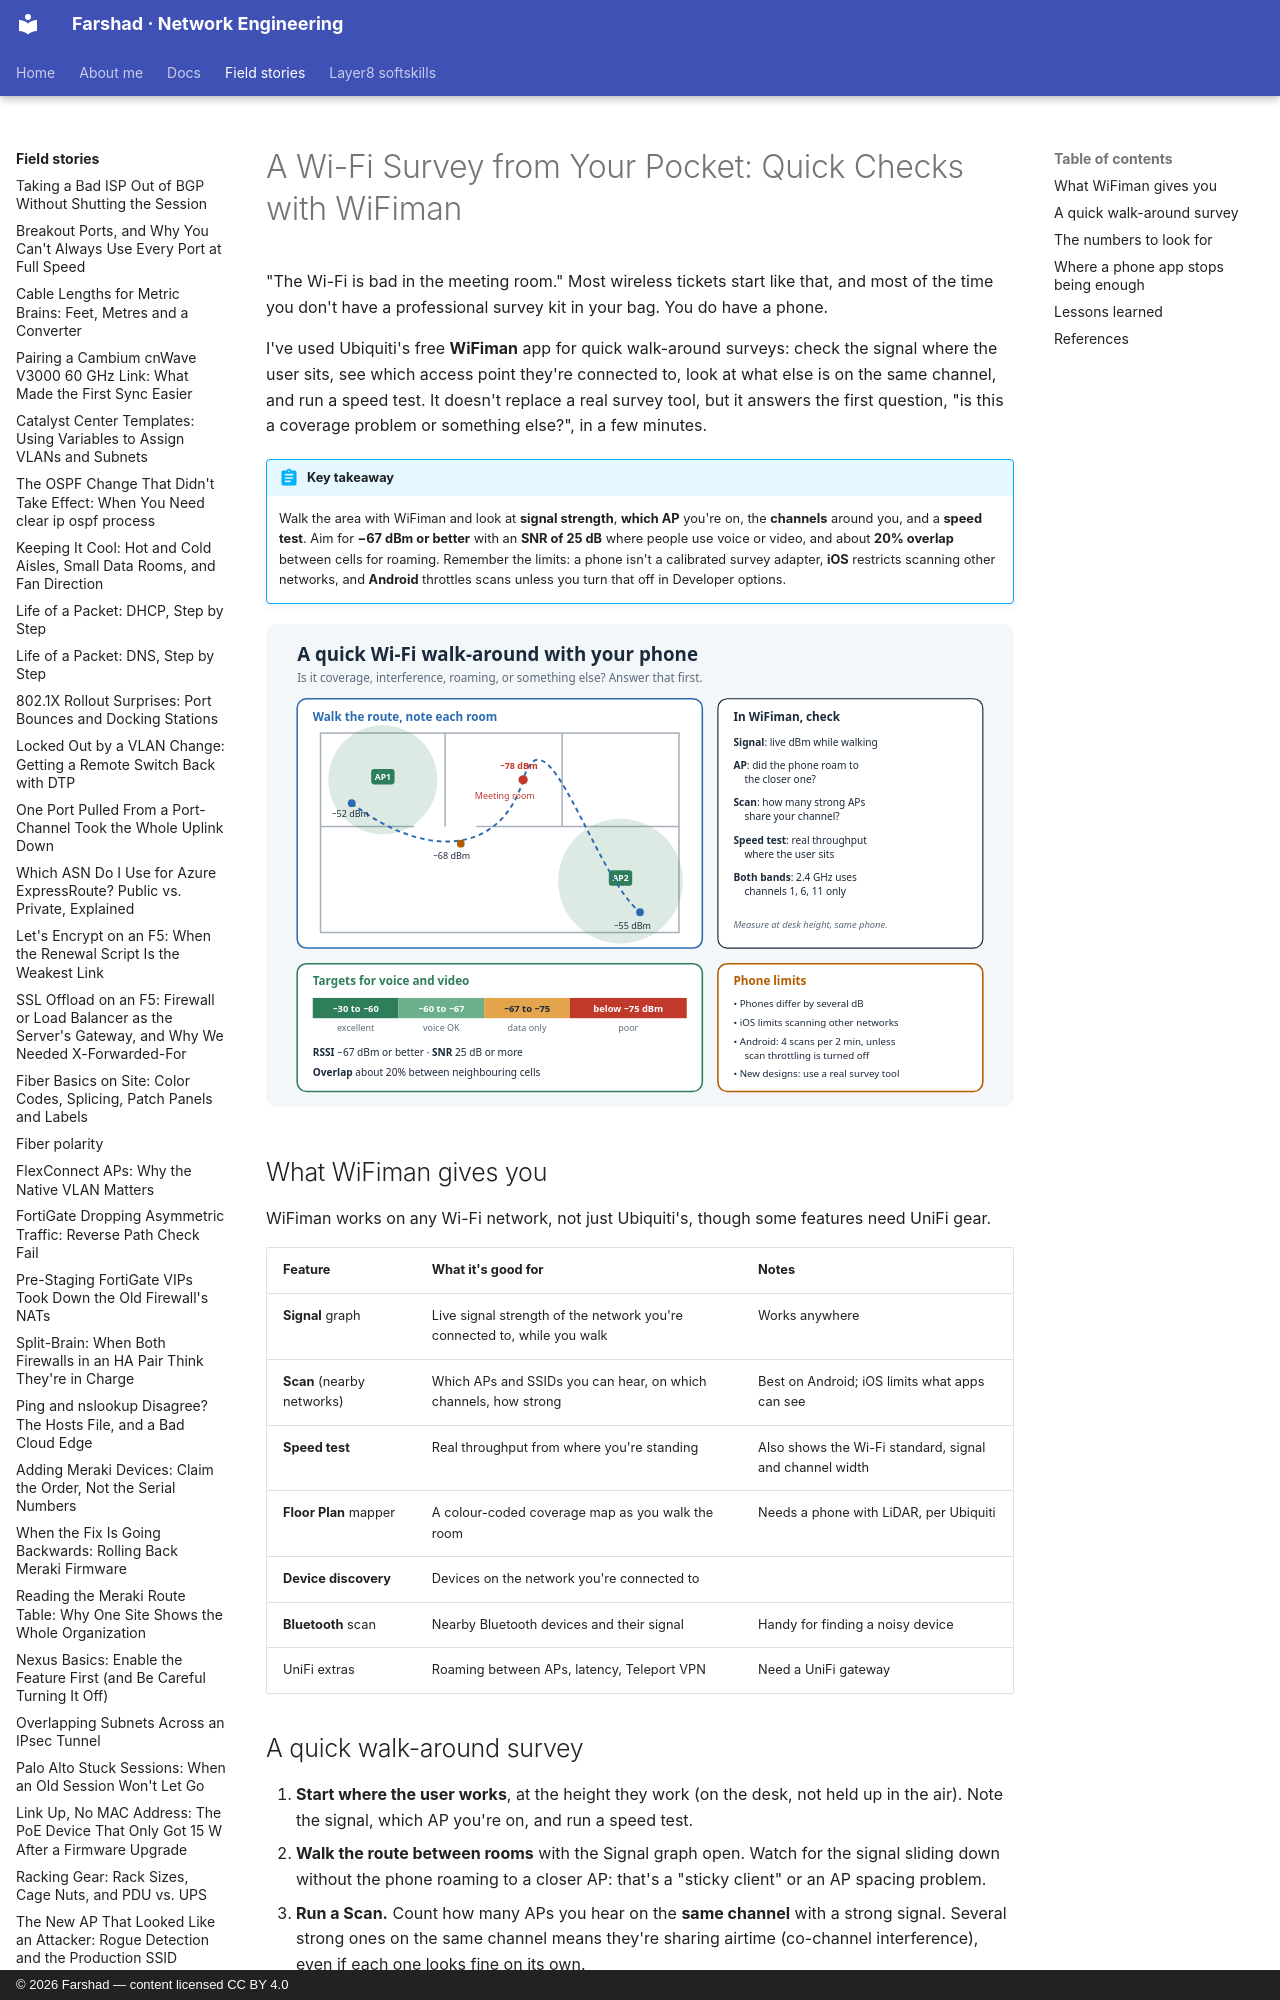

repository: layer3ninja/layer3ninja.github.io · page: field-stories/wifiman-quick-survey/index.html · generator: mkdocs · copyright: © 2026 Farshad — content licensed CC BY 4.0

---
title: "A Wi-Fi Survey from Your Pocket: Quick Checks with WiFiman"
description: Not every Wi-Fi complaint needs a professional survey kit. How I use Ubiquiti's free WiFiman app for quick walk-around checks, which numbers to look for, and where a phone app stops being enough.
tags:
  - Wireless
  - Wi-Fi
  - Site Survey
  - Tools
---

# A Wi-Fi Survey from Your Pocket: Quick Checks with WiFiman

"The Wi-Fi is bad in the meeting room." Most wireless tickets start like that, and most of the
time you don't have a professional survey kit in your bag. You do have a phone.

I've used Ubiquiti's free **WiFiman** app for quick walk-around surveys: check the signal
where the user sits, see which access point they're connected to, look at what else is on
the same channel, and run a speed test. It doesn't replace a real survey tool, but it answers
the first question, "is this a coverage problem or something else?", in a few minutes.

!!! abstract "Key takeaway"
    Walk the area with WiFiman and look at **signal strength**, **which AP** you're on, the
    **channels** around you, and a **speed test**. Aim for **−67 dBm or better** with an
    **SNR of 25 dB** where people use voice or video, and about **20% overlap** between cells
    for roaming. Remember the limits: a phone isn't a calibrated survey adapter, **iOS**
    restricts scanning other networks, and **Android** throttles scans unless you turn that
    off in Developer options.

![What to check on a WiFiman walk-around, and the numbers to aim for](../assets/images/wifiman-quick-survey.svg)

## What WiFiman gives you

WiFiman works on any Wi-Fi network, not just Ubiquiti's, though some features need UniFi
gear.

| Feature | What it's good for | Notes |
|---|---|---|
| **Signal** graph | Live signal strength of the network you're connected to, while you walk | Works anywhere |
| **Scan** (nearby networks) | Which APs and SSIDs you can hear, on which channels, how strong | Best on Android; iOS limits what apps can see |
| **Speed test** | Real throughput from where you're standing | Also shows the Wi-Fi standard, signal and channel width |
| **Floor Plan** mapper | A colour-coded coverage map as you walk the room | Needs a phone with LiDAR, per Ubiquiti |
| **Device discovery** | Devices on the network you're connected to | |
| **Bluetooth** scan | Nearby Bluetooth devices and their signal | Handy for finding a noisy device |
| UniFi extras | Roaming between APs, latency, Teleport VPN | Need a UniFi gateway |
